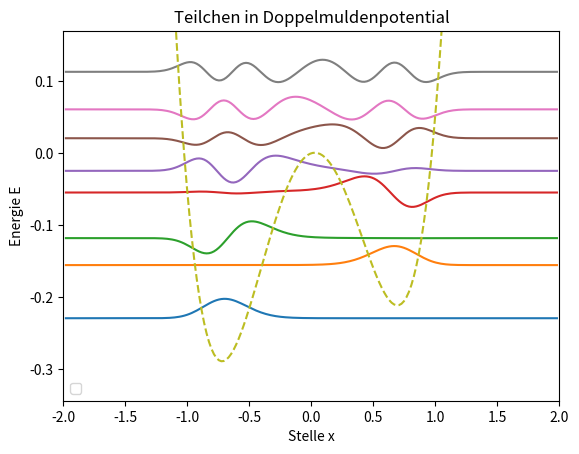

Source code (Python):
"""Differentialgleichungen II: SIR-Modell
Das Programm  ermittelt die Lösung des Differentialgleichungssystems des 
SIR-Modells und zeichnet die S, I, und R-Anteile der Bevölkerung mit und ohne 
Lockdown, sowie die maximale Belastungsgrenze des Gesundheitssystems in zwei 
Plots ein.
"""
"""
Das ipympl package ermöglicht das erstellen von interaktiven plots in Vs
Code die solchen in Jupyter Notebook gleichen. Wenn nicht benötigt kann die 
nächste Zeile kommentiert/entfernt werden.
"""


# %matplotlib ipympl




import math
from scipy.special import hermite
import functools
from scipy.linalg import eigh
from scipy.integrate import odeint          # Integrationsroutine fuer DGL
import matplotlib.pyplot as plt
import numpy as np
def potential(x, A=0.055):
    return x ** 4 - x ** 2 + A * x


def harmonisch(x):
    return x ** 2 / 2


def eigen_berechnungen(potential, x_min=-3, x_max=3, anz_dim=200, h_eff=0.06, energie_grenze=0.15):
    delta_x = (x_max - x_min) / (anz_dim+1)
    args = x_min + (np.arange(anz_dim) + 1) * delta_x
    V_array = potential(args)
    z_konstante = h_eff ** 2 / (2 * delta_x ** 2)
    z_array = np.ones(anz_dim - 1) * z_konstante
    eigenmatrix = np.diag(V_array + 2 * z_konstante) + \
        np.diag(-z_array, k=-1) + np.diag(-z_array, k=1)
    eigen_energien, eigenvektoren = eigh(
        eigenmatrix, subset_by_value=[-np.inf, energie_grenze])
    normierte_ev = eigenvektoren * delta_x ** (-1 / 2)
    return eigen_energien, normierte_ev, args


def main():
    """Hauptprogramm. Aufruf fuer verschiedene Parameter."""
    print(__doc__)

    # Ausgabe der relevanten Parameter

    # Ausgabe der Benutzerführung

    # Parameter
    x_min = -2
    x_max = 2
    x_achsengrenze = [x_min, x_max]
    anz_dim = 200
    h_eff = 0.06
    A = 0.055
    potential_von_A = functools.partial(potential, A=A)
    energie_grenze = 0.15

    eigen_energien, normierte_ev, args = eigen_berechnungen(
        potential_von_A, x_min, x_max, anz_dim, h_eff, energie_grenze)
    min_energie_diff = np.min(np.diff(eigen_energien))
    normierte_ev = normierte_ev * min_energie_diff / 2
    anz_energien = eigen_energien.size
    print(eigen_energien)

    E_achsengrenze = [np.min(eigen_energien) * 1.5,
                      np.max(eigen_energien) * 1.5]

    # Erstellen der Plots
    fig = plt.figure()

    ax = fig.add_subplot(1, 1, 1)
    # Achsenbereiche setzen
    ax.set_xlim(*x_achsengrenze)
    ax.set_ylim(*E_achsengrenze)
    # Achsen labeln
    ax.set_xlabel("Stelle x")
    ax.set_ylabel("Energie E")
    # Diagrammtitel
    ax.set_title("Teilchen in Doppelmuldenpotential")

    # Plot mit Farben und Beschriftungen fuer Legende fuer SIR
    # ohne Lockdown
    for i in range(anz_energien):
        ax.plot(args, normierte_ev[:, i] +
                eigen_energien[i], ls='-')
        """
        h = hermite(i)
        f_test = 1 / (np.pi ** (1/4) * (2**i * math.factorial(i))
                      ** (1/2)) * np.exp(-1/2 * args ** 2) * h(args)
        ax.plot(args, f_test + eigen_energien[i], ls='--')
        """
    ax.plot(args, potential_von_A(args), ls='--')
    # Legende
    ax.legend(loc='lower left')
    # plot zeichnen
    plt.show()


if __name__ == "__main__":
    main()

"""
a)
i)
Für sehr hohe b wird das Maximum des I-Wertes noch vor dem Lockdown erreicht. 
Bei b=3 z.B. sind nach ca. 8 Tagen 85% der Bevölkerung infiziert. Für b=1.5 
dauert es schon 15 Tage bis das Maximum von 75% erreicht ist. Für b=1 wird 
das Maximum nach ca. 23 Tagen erreicht. Dementsprechend ist für diesen 
b-Wert, sowie niedrigere b-Werte ein Unterschied zwischen dem Verlauf mit und 
ohne Lockdown zu sehen. So liegt der Maximalwert mit Lockdown bei 46% und 
ohne Lockdown bei 67%. Die Zeit nach dem das Maximum erreicht Unterscheidet 
sich hier noch nicht großartig. Bei einem b Wert von 0.8 lässt sich hier 
schon ein deutlicher Unterschied sowohl in der Zeit als auch in der Höhe des 
Maximums sehen. So wird ohne Lockdown das Maximum nach 30 Tagen erreicht und 
mit Lockdown nach 50 Tagen. Die Maxima liegen hier bei ca. 50% und 23%.
Für b=0.5 sind die Unterschiede noch ersichtlicher, da ohne Lockdown nach 50 
Tagen das Maximum erreicht wird, mit Lockdown jedoch erst nach 115. Die 
Maxima liegen immer noch über der Belastungsgrenze mit 45% und 23% respektiv.
Unter b=0.3 kommt es mit Lockdown zu keiner ersichtlichen Infizierung. Ohne 
Lockdown wird das Maximum nach 95 Tagen mit 30% erreicht. Für b<=0.18 kommt 
es selbst ohne Lockdown zu keiner erkennbaren Rate an infizierten. 
ii) Ein größeres b sorgt für einen steileren Anstieg und eine Verschmälerung 
des Maximas. Ein kleines gamma (hier c genannt) erhöht den Anstieg der 
I-Kurve und senkt drastisch die Rate in welcher Die Kurve abfällt. Ein 
erhöhen von b und c bei konstanten Verhältnis b/c sorgt für ein steileres und 
schmäleres Maximum, welches eher erreicht wird.
b) Der Wert von R_0 bei welchem sich die Belastungsgrenze mit der 
Maxmia-Kurve schneidet liegt bei 2,08 bis 2,09.
c) Der Lockdown und seine Auswirkungen wurden schon für verschiedene b-Werte 
in a) diskutiert. Für den konkreten Wert von b=0.5 lässt sich sehen, dass 
erst nach Tag 60 die Rate der Infizierten signifikant steigt. Das entstehende 
Maximum der I-Kurve ist jedoch mit 23% deutlich niedrieger als Maximum ohne 
Lockdown bei 48%. Dies liegt an der Lockerung der Maßnahmen. Bei einem 
Aufheben der Maßnahmen hätte man stattdessen nur das Maximum verzögert, die 
Höhe jedoch nicht verändert.
"""
